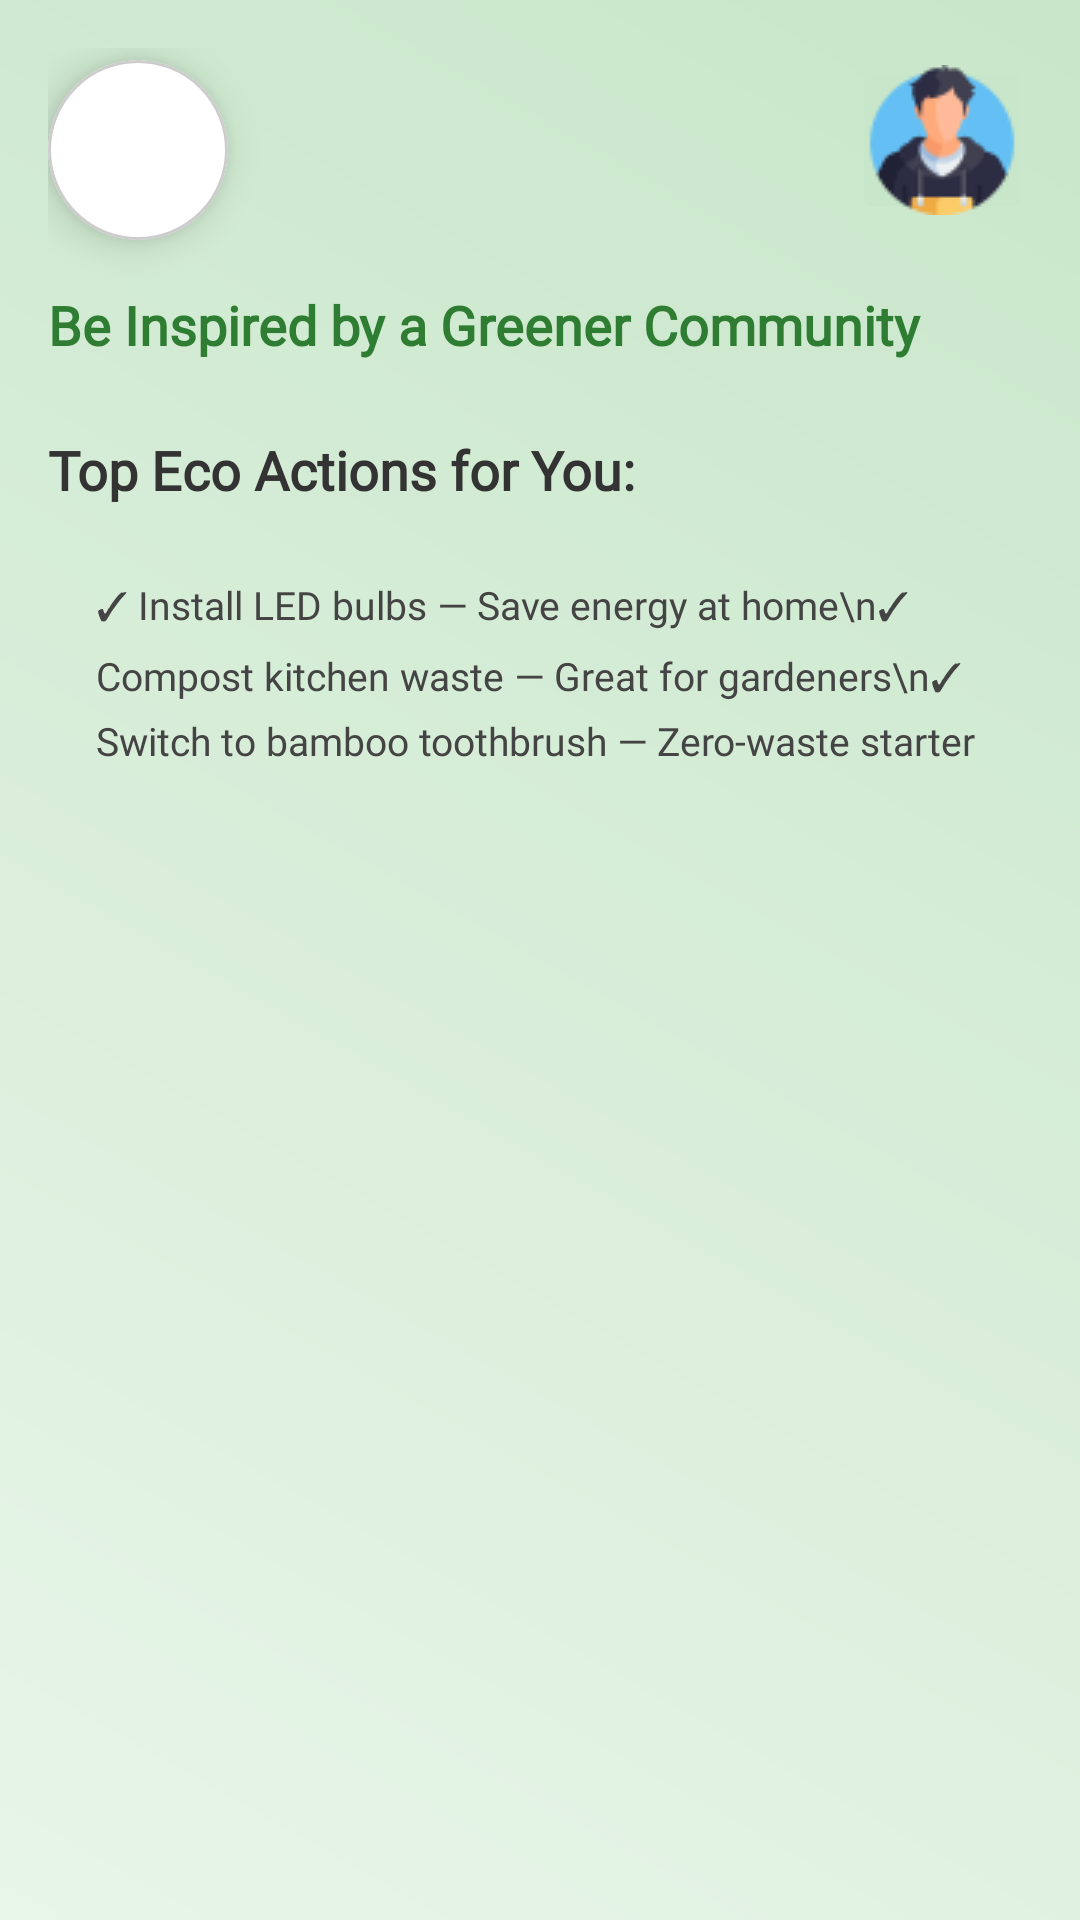

Reconstruct the res/layout file that produces this screen, plus the resources it refers to.
<!-- AndroidManifest.xml: application theme Theme.TrashSense -->
<!-- res/layout/fragment_home.xml -->
<?xml version="1.0" encoding="utf-8"?>
<FrameLayout xmlns:android="http://schemas.android.com/apk/res/android"
    xmlns:app="http://schemas.android.com/apk/res-auto"
    xmlns:tools="http://schemas.android.com/tools"
    android:layout_width="match_parent"
    android:layout_height="match_parent"
    tools:context=".home.HomeFragment"
    android:background="@drawable/gradient_background">

    <androidx.core.widget.NestedScrollView
        android:layout_width="match_parent"
        android:layout_height="match_parent"
        android:fillViewport="true">

        <androidx.constraintlayout.widget.ConstraintLayout
            android:layout_width="match_parent"
            android:layout_height="wrap_content"
            android:padding="16dp">

            
            <com.google.android.material.card.MaterialCardView
                android:id="@+id/logoCard"
                android:layout_width="60dp"
                android:layout_height="60dp"
                android:layout_marginTop="4dp"
                android:layout_marginEnd="4dp"
                app:cardCornerRadius="30dp"
                app:cardElevation="8dp"
                app:strokeWidth="1dp"
                app:strokeColor="#CCCCCC"
                app:cardBackgroundColor="#FFFFFF"
                app:layout_constraintTop_toTopOf="parent"
                app:layout_constraintStart_toStartOf="parent">

                <com.google.android.material.imageview.ShapeableImageView
                    android:id="@+id/imageView3"
                    android:layout_width="match_parent"
                    android:layout_height="match_parent"
                    android:src="@drawable/trashsense_logo"
                    android:scaleType="centerCrop"
                    android:contentDescription="TrashSense Logo"
                    app:shapeAppearanceOverlay="@style/CircleImageView" />
            </com.google.android.material.card.MaterialCardView>

            <TextView
                android:id="@+id/textView4"
                android:layout_width="0dp"
                android:layout_height="wrap_content"
                android:text="Be Inspired by a Greener Community"
                android:textSize="18sp"
                android:textStyle="bold"
                android:textColor="#2E7D32"
                android:fontFamily="@font/montserrat_bold"
                android:layout_marginTop="16dp"
                app:layout_constraintTop_toBottomOf="@id/logoCard"
                app:layout_constraintStart_toStartOf="parent"
                app:layout_constraintEnd_toEndOf="parent" />

            <TextView
                android:id="@+id/textView3"
                android:layout_width="wrap_content"
                android:layout_height="wrap_content"
                android:text="Top Eco Actions for You:"
                android:textSize="18sp"
                android:textStyle="bold"
                android:textColor="#333"
                android:fontFamily="@font/montserrat_medium"
                android:layout_marginTop="24dp"
                app:layout_constraintTop_toBottomOf="@id/textView4"
                app:layout_constraintStart_toStartOf="parent" />


            <TextView
                android:id="@+id/topEcoActionsText"
                android:layout_width="0dp"
                android:layout_height="wrap_content"
                android:background="@drawable/eco_text_card"
                android:padding="16dp"
                android:text="✓ Install LED bulbs — Save energy at home\n✓ Compost kitchen waste — Great for gardeners\n✓ Switch to bamboo toothbrush — Zero-waste starter"
                android:textColor="#444"
                android:textSize="13sp"
                android:lineSpacingExtra="6dp"
                android:elevation="4dp"
                android:fontFamily="@font/montserrat_regular"
                android:layout_marginTop="8dp"
                app:layout_constraintTop_toBottomOf="@id/textView3"
                app:layout_constraintStart_toStartOf="parent"
                app:layout_constraintEnd_toEndOf="parent" />

            
            <androidx.recyclerview.widget.RecyclerView
                android:id="@+id/homefragment_rview"
                android:layout_width="0dp"
                android:layout_height="wrap_content"
                android:layout_marginTop="14dp"
                android:layoutAnimation="@anim/layout_fall_down"
                android:overScrollMode="never"
                android:nestedScrollingEnabled="false"
                app:layout_constraintTop_toBottomOf="@id/topEcoActionsText"
                app:layout_constraintStart_toStartOf="parent"
                app:layout_constraintEnd_toEndOf="parent"
                tools:listitem="@layout/post_rview" />

            <ImageButton
                android:id="@+id/home_pf_btn"
                android:layout_width="60dp"
                android:layout_height="56dp"
                android:pointerIcon="crosshair"
                android:backgroundTint="@color/background_gradient_end"
                android:src="@drawable/ic_profile"
                app:layout_constraintBottom_toTopOf="@+id/textView4"
                app:layout_constraintEnd_toEndOf="parent"
                app:layout_constraintHorizontal_bias="1.0"
                app:layout_constraintStart_toEndOf="@+id/logoCard"
                app:layout_constraintTop_toTopOf="parent"
                app:layout_constraintVertical_bias="0.108" />
        </androidx.constraintlayout.widget.ConstraintLayout>
    </androidx.core.widget.NestedScrollView>
</FrameLayout>
<!-- res/layout/post_rview.xml (included above) -->
<?xml version="1.0" encoding="utf-8"?>
<androidx.cardview.widget.CardView xmlns:android="http://schemas.android.com/apk/res/android"
    xmlns:app="http://schemas.android.com/apk/res-auto"
    android:layout_width="match_parent"
    android:layout_height="wrap_content"
    android:layout_margin="5dp"
    app:cardCornerRadius="24dp"
    app:cardElevation="10dp"
    app:cardUseCompatPadding="true"
    android:background="@drawable/card_bg_gradient"
    android:foreground="?android:attr/selectableItemBackground">

    <androidx.constraintlayout.widget.ConstraintLayout
        android:layout_width="match_parent"
      android:background="@color/background_gradient_start"
        android:layout_height="wrap_content"
        android:padding="16dp">

        <ImageView
            android:id="@+id/Home_post_pf_pic"
            android:layout_width="48dp"
            android:layout_height="48dp"
            android:layout_marginEnd="12dp"
            android:src="@drawable/account_circle_24px"
            android:scaleType="centerCrop"
            android:contentDescription="Profile Picture"
            app:layout_constraintTop_toTopOf="parent"
            app:layout_constraintStart_toStartOf="parent" />

        <TextView
            android:id="@+id/Home_post_username"
            android:layout_width="0dp"
            android:layout_height="wrap_content"
            android:text="EcoWarrior"
            android:textColor="#1B5E20"
            android:textSize="16sp"
            android:textStyle="bold"
            android:fontFamily="@font/montserrat_bold"
            android:maxLines="1"
            android:ellipsize="end"
            app:layout_constraintTop_toTopOf="@id/Home_post_pf_pic"
            app:layout_constraintStart_toEndOf="@id/Home_post_pf_pic"
            app:layout_constraintEnd_toEndOf="parent" />

        <TextView
            android:id="@+id/Home_post_text"
            android:layout_width="0dp"
            android:layout_height="wrap_content"
            android:text="Try using a reusable water bottle instead of buying plastic ones every day!"
            android:textColor="#4E4E4E"
            android:textSize="14sp"
            android:fontFamily="@font/montserrat_regular"
            android:lineSpacingExtra="6dp"
            android:layout_marginTop="6dp"
            android:maxLines="5"
            android:ellipsize="end"
            app:layout_constraintTop_toBottomOf="@id/Home_post_username"
            app:layout_constraintStart_toStartOf="@id/Home_post_username"
            app:layout_constraintEnd_toEndOf="parent" />

        <ImageView
            android:id="@+id/imageView4"
            android:layout_width="0dp"
            android:layout_height="200dp"
            android:layout_marginTop="12dp"
            android:layout_marginBottom="8dp"
            android:scaleType="centerCrop"
            android:background="@drawable/rounded_image_background"
            android:contentDescription="Eco Image"
            app:layout_constraintTop_toBottomOf="@id/Home_post_text"
            app:layout_constraintStart_toStartOf="parent"
            app:layout_constraintEnd_toEndOf="parent" />

        <LinearLayout
            android:id="@+id/Home_post_actions"
            android:layout_width="0dp"
            android:layout_height="wrap_content"
            android:orientation="horizontal"
            android:gravity="start|center_vertical"
            android:paddingTop="4dp"
            android:paddingBottom="4dp"
            app:layout_constraintTop_toBottomOf="@id/imageView4"
            app:layout_constraintStart_toStartOf="parent"
            app:layout_constraintEnd_toEndOf="parent">

            <ImageButton
                android:id="@+id/Home_post_like_button"
                android:layout_width="40dp"
                android:layout_height="40dp"
                android:background="?attr/selectableItemBackgroundBorderless"
                android:src="@drawable/ic_unlike"
                android:tint="#388E3C"
                android:contentDescription="Like" />

            <TextView
                android:id="@+id/Home_post_like_count"
                android:layout_width="wrap_content"
                android:layout_height="wrap_content"
                android:text="123"
                android:textColor="#000000"
                android:textSize="14sp"
                android:layout_marginStart="6dp" />

            <Space
                android:layout_width="0dp"
                android:layout_height="0dp"
                android:layout_weight="1" />

            <ImageButton
                android:id="@+id/Home_post_share_button"
                android:layout_width="40dp"
                android:layout_height="40dp"
                android:background="?attr/selectableItemBackgroundBorderless"
                android:src="@drawable/ic_share"
                android:contentDescription="Share"
                app:tint="#388E3C" />
        </LinearLayout>

    </androidx.constraintlayout.widget.ConstraintLayout>
</androidx.cardview.widget.CardView>
<!-- resources referenced by this layout -->
<resources>
  <color name="background_gradient_end">#C8E6C9</color>
  <color name="background_gradient_start">#E8F5E9</color>
  <!-- drawable account_circle_24px (drawable) -->
  <vector xmlns:android="http://schemas.android.com/apk/res/android"
      android:width="24dp"
      android:height="24dp"
      android:viewportWidth="960"
      android:viewportHeight="960"
      android:tint="?attr/colorControlNormal">
    <path
        android:fillColor="#D32525"
        android:strokeColor="#BD2222"
        android:pathData="M234,684Q285,645 348,622.5Q411,600 480,600Q549,600 612,622.5Q675,645 726,684Q761,643 780.5,591Q800,539 800,480Q800,347 706.5,253.5Q613,160 480,160Q347,160 253.5,253.5Q160,347 160,480Q160,539 179.5,591Q199,643 234,684ZM480,520Q421,520 380.5,479.5Q340,439 340,380Q340,321 380.5,280.5Q421,240 480,240Q539,240 579.5,280.5Q620,321 620,380Q620,439 579.5,479.5Q539,520 480,520ZM480,880Q397,880 324,848.5Q251,817 197,763Q143,709 111.5,636Q80,563 80,480Q80,397 111.5,324Q143,251 197,197Q251,143 324,111.5Q397,80 480,80Q563,80 636,111.5Q709,143 763,197Q817,251 848.5,324Q880,397 880,480Q880,563 848.5,636Q817,709 763,763Q709,817 636,848.5Q563,880 480,880ZM480,800Q533,800 580,784.5Q627,769 666,740Q627,711 580,695.5Q533,680 480,680Q427,680 380,695.5Q333,711 294,740Q333,769 380,784.5Q427,800 480,800ZM480,440Q506,440 523,423Q540,406 540,380Q540,354 523,337Q506,320 480,320Q454,320 437,337Q420,354 420,380Q420,406 437,423Q454,440 480,440ZM480,380Q480,380 480,380Q480,380 480,380Q480,380 480,380Q480,380 480,380Q480,380 480,380Q480,380 480,380Q480,380 480,380Q480,380 480,380ZM480,740Q480,740 480,740Q480,740 480,740Q480,740 480,740Q480,740 480,740Q480,740 480,740Q480,740 480,740Q480,740 480,740Q480,740 480,740Z"/>
  </vector>
  <!-- drawable card_bg_gradient (drawable) -->
  <shape xmlns:android="http://schemas.android.com/apk/res/android">
      <gradient android:startColor="#E8F5E9" android:endColor="#A5D6A7" android:angle="45"/>
      <corners android:radius="24dp"/>
  </shape>
  <!-- drawable gradient_background (drawable) -->
  <?xml version="1.0" encoding="utf-8"?>
  <shape xmlns:android="http://schemas.android.com/apk/res/android" android:shape="rectangle">
      <gradient
          android:startColor="#E8F5E9"
          android:endColor="#C8E6C9"
          android:angle="45" />
  </shape>
  <style name="CircleImageView">
          <item name="cornerFamily">rounded</item>
          <item name="cornerSize">52%</item>
      </style>
  <color name="md_theme_light_primary">#6750A4</color>
  <color name="md_theme_light_onPrimary">#FFFFFF</color>
  <color name="md_theme_light_secondary">#625B71</color>
  <color name="md_theme_light_onSecondary">#FFFFFF</color>
  <color name="md_theme_light_tertiary">#7E5260</color>
  <color name="md_theme_light_onTertiary">#FFFFFF</color>
  <color name="md_theme_light_background">#FFFEF7</color>
  <color name="md_theme_light_onBackground">#1D1B20</color>
  <color name="md_theme_light_surface">#FFFBFE</color>
  <color name="md_theme_light_onSurface">#1C1B1F</color>
  <color name="md_theme_light_surfaceVariant">#E7E0EC</color>
  <color name="md_theme_light_onSurfaceVariant">#49454E</color>
  <color name="md_theme_light_outline">#7A757F</color>
  <color name="md_theme_light_error">#BA1A1A</color>
  <color name="md_theme_light_onError">#FFFFFF</color>
  <color name="md_theme_light_errorContainer">#FFDAD6</color>
  <color name="md_theme_light_onErrorContainer">#410002</color>
</resources>
